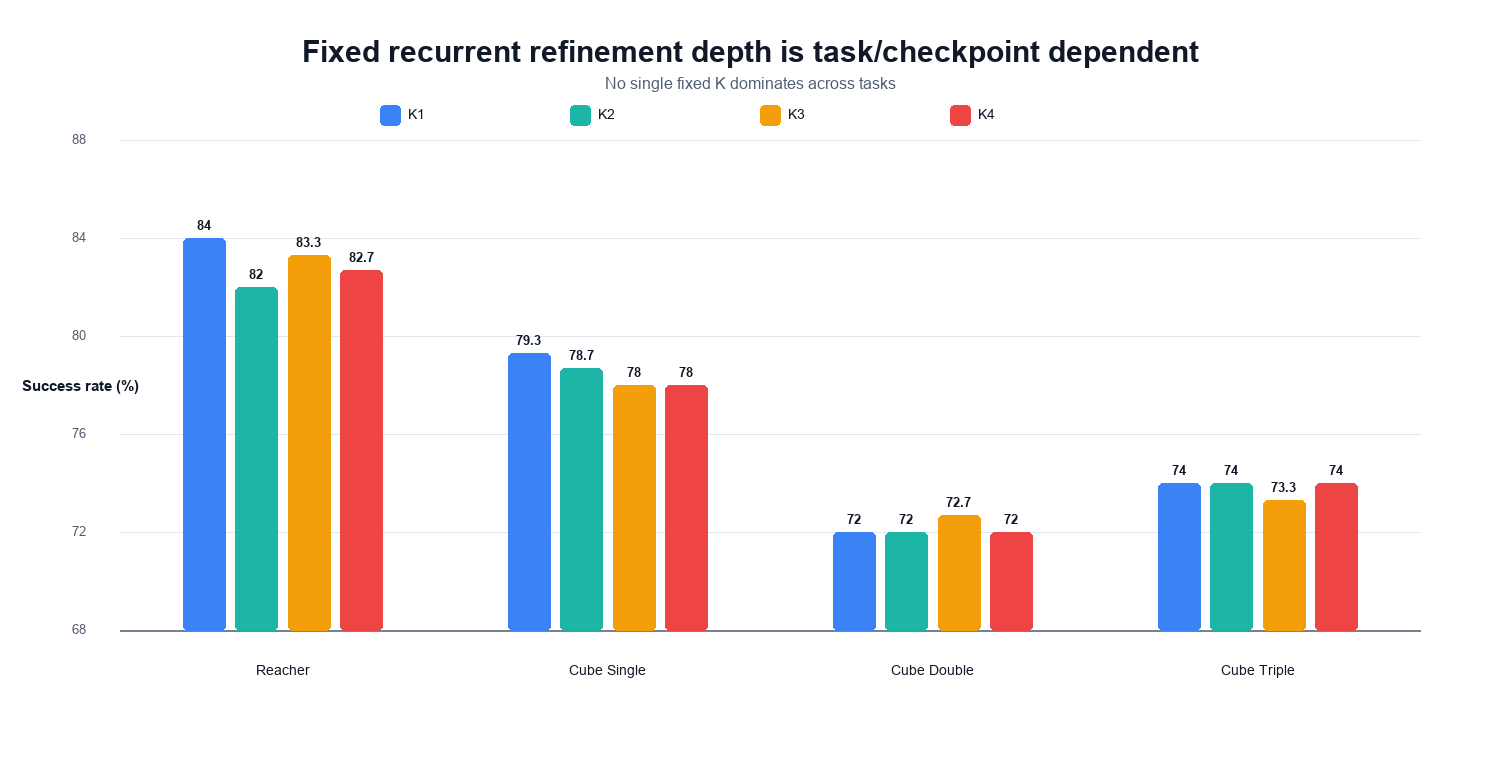

Values plotted in this chart, from the file beside it:
Dataset, K1, K2, K3, K4
Reacher, 84.0, 82.0, 83.3, 82.7
Cube Single, 79.3, 78.7, 78.0, 78.0
Cube Double, 72.0, 72.0, 72.7, 72.0
Cube Triple, 74.0, 74.0, 73.3, 74.0
